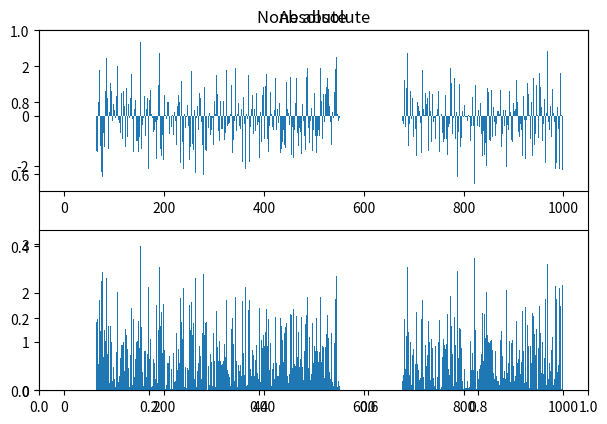

The matplotlib source for this figure:
import matplotlib.pyplot as plt
import numpy as np


def main():
    zero_mean_gaussian_random_test()


def shape_test_data_na():
    test = np.ones((2, 3))
    print('test: ', test.shape)

    test = test.T
    print('test after T: ', test.shape)


def select_top_test_data_na():
    axis = 1
    data = np.array([(1, 2, 3, 4, 5, 6, 7), (1, 2, 3, 4, 5, 6, 7)])
    value = np.array([(1, 2, 3, 4, 5, 6, 7), (1, 2, 3, 4, 5, 6, 7)])
    num = 500

    num_elem = data.shape[axis]

    sorted_index = np.argsort(value)[::-1]

    rank = np.zeros(num_elem, dtype=int)
    rank[sorted_index] = np.array(range(0, num_elem))

    selected_index_bool = rank < num

    print('num: ', num)
    print('rank: ', rank)
    print('selected_index_bool: ', selected_index_bool)

    if axis == 0:
        selected_index = np.array(range(0, num_elem), dtype=int)[selected_index_bool]

    elif axis == 1:
        selected_index = np.array(range(0, num_elem), dtype=int)[selected_index_bool]
    else:
        selected_index = np.array([])

    print(selected_index.shape)


def zero_mean_gaussian_random_test():
    mean = [0]
    num = 1000
    conv = [[1]]
    matrix = np.random.multivariate_normal(mean, conv, num)
    index = np.array(range(0, num))

    matrix = matrix.reshape(num)
    print(matrix.shape)
    print(index.shape)

    plt.title('None absolute')
    plt.subplot(211)
    plt.bar(index, matrix)

    plt.title('Absolute')
    plt.subplot(212)
    plt.bar(index, np.abs(matrix))

    plt.tight_layout()
    plt.show()


# ===================================
main()
